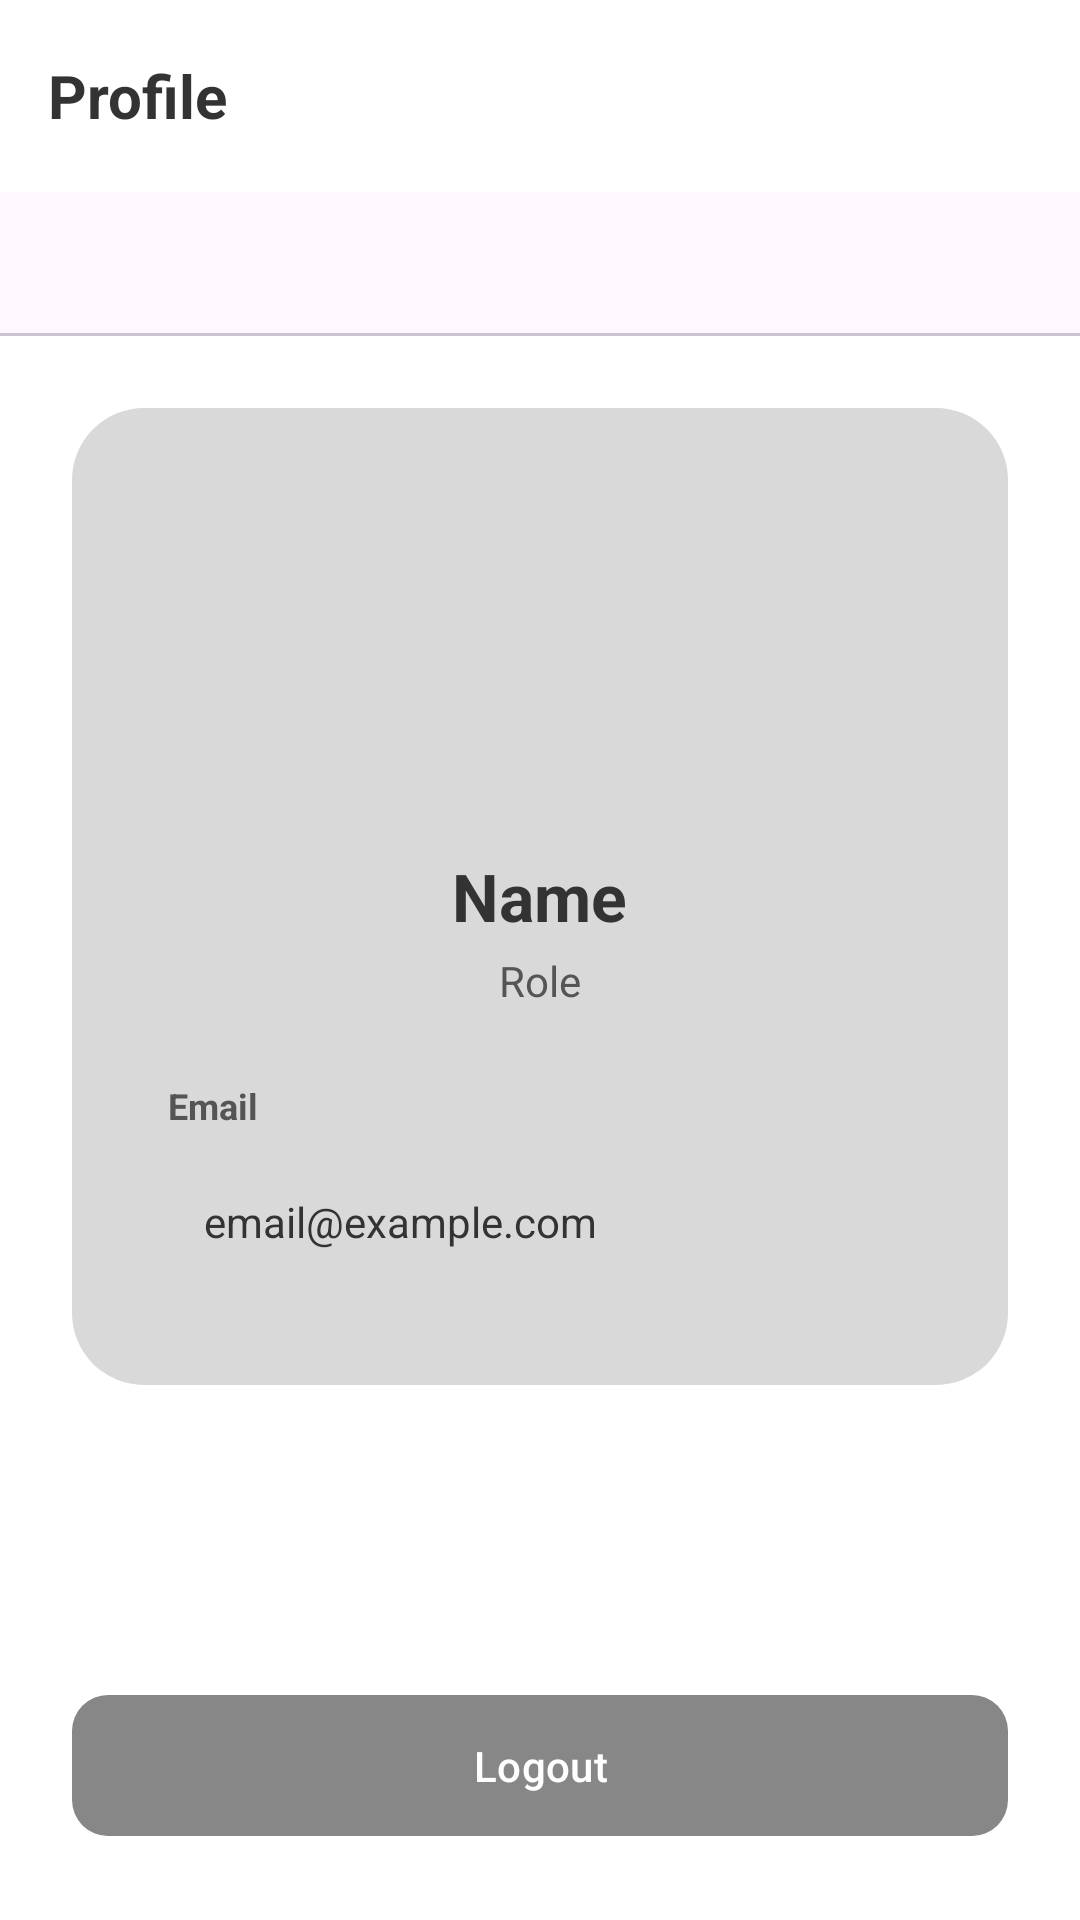

Here is an Android app screen rendered from its layout file. Give the layout XML and the strings, colors and styles it references.
<!-- AndroidManifest.xml: application theme Theme.NearU_Mobile -->
<!-- res/layout/activity_profile.xml -->
<?xml version="1.0" encoding="utf-8"?>
<LinearLayout
    xmlns:android="http://schemas.android.com/apk/res/android"
    xmlns:app="http://schemas.android.com/apk/res-auto"
    android:layout_width="match_parent"
    android:layout_height="match_parent"
    android:background="#FFFFFF"
    android:orientation="vertical">

    
    <androidx.appcompat.widget.Toolbar
        android:id="@+id/toolbar"
        android:layout_width="match_parent"
        android:layout_height="?attr/actionBarSize"
        android:background="@android:color/transparent">
        <TextView
            android:layout_width="wrap_content"
            android:layout_height="wrap_content"
            android:text="Profile"
            android:textSize="20sp"
            android:textStyle="bold"
            android:textColor="#333333"/>
    </androidx.appcompat.widget.Toolbar>

    
    <com.google.android.material.tabs.TabLayout
        android:id="@+id/tabLayout"
        android:layout_width="match_parent"
        android:layout_height="wrap_content"
        app:tabIndicatorColor="#5A827E"
        app:tabSelectedTextColor="#333333"
        app:tabTextColor="#757575"
        app:tabMode="fixed"/>

    <LinearLayout
        android:layout_width="match_parent"
        android:layout_height="match_parent"
        android:orientation="vertical"
        android:padding="24dp">

        <LinearLayout
            android:layout_width="match_parent"
            android:layout_height="wrap_content"
            android:background="@drawable/grey_card_bg"
            android:gravity="center_horizontal"
            android:orientation="vertical"
            android:padding="32dp">

            <ImageView
                android:layout_width="100dp"
                android:layout_height="100dp"
                android:src="@drawable/ic_profile_placeholder"
                android:layout_marginBottom="16dp"/>

            <TextView
                android:id="@+id/fullNameText"
                android:layout_width="wrap_content"
                android:layout_height="wrap_content"
                android:text="Name"
                android:textColor="#333333"
                android:textSize="22sp"
                android:textStyle="bold" />

            <TextView
                android:id="@+id/roleText"
                android:layout_width="wrap_content"
                android:layout_height="wrap_content"
                android:layout_marginTop="4dp"
                android:text="Role"
                android:textColor="#555555"
                android:textSize="14sp" />

            <TextView
                android:layout_width="wrap_content"
                android:layout_height="wrap_content"
                android:text="Email"
                android:layout_gravity="start"
                android:layout_marginTop="24dp"
                android:textSize="12sp"
                android:textColor="#555555"
                android:textStyle="bold"/>

            <TextView
                android:id="@+id/emailText"
                android:layout_width="match_parent"
                android:layout_height="45dp"
                android:layout_marginTop="8dp"
                android:background="@drawable/white_input_bg"
                android:gravity="center_vertical"
                android:paddingLeft="12dp"
                android:text="email@example.com"
                android:textColor="#333333"
                android:textSize="14sp" />
        </LinearLayout>

        <View
            android:layout_width="match_parent"
            android:layout_height="0dp"
            android:layout_weight="1" />

        <com.google.android.material.button.MaterialButton
            android:id="@+id/logoutBtn"
            android:layout_width="match_parent"
            android:layout_height="55dp"
            android:text="Logout"
            android:textAllCaps="false"
            app:backgroundTint="#878787"
            app:cornerRadius="12dp" />

    </LinearLayout>
</LinearLayout>
<!-- resources referenced by this layout -->
<resources>
  <!-- drawable grey_card_bg (drawable) -->
  <shape xmlns:android="http://schemas.android.com/apk/res/android">
      <solid android:color="#D9D9D9"/>
      <corners android:radius="24dp"/>
  </shape>
  <style name="Theme.NearU_Mobile" parent="Base.Theme.NearU_Mobile" />
  <style name="Base.Theme.NearU_Mobile" parent="Theme.Material3.DayNight.NoActionBar">
          
          
      </style>
</resources>
